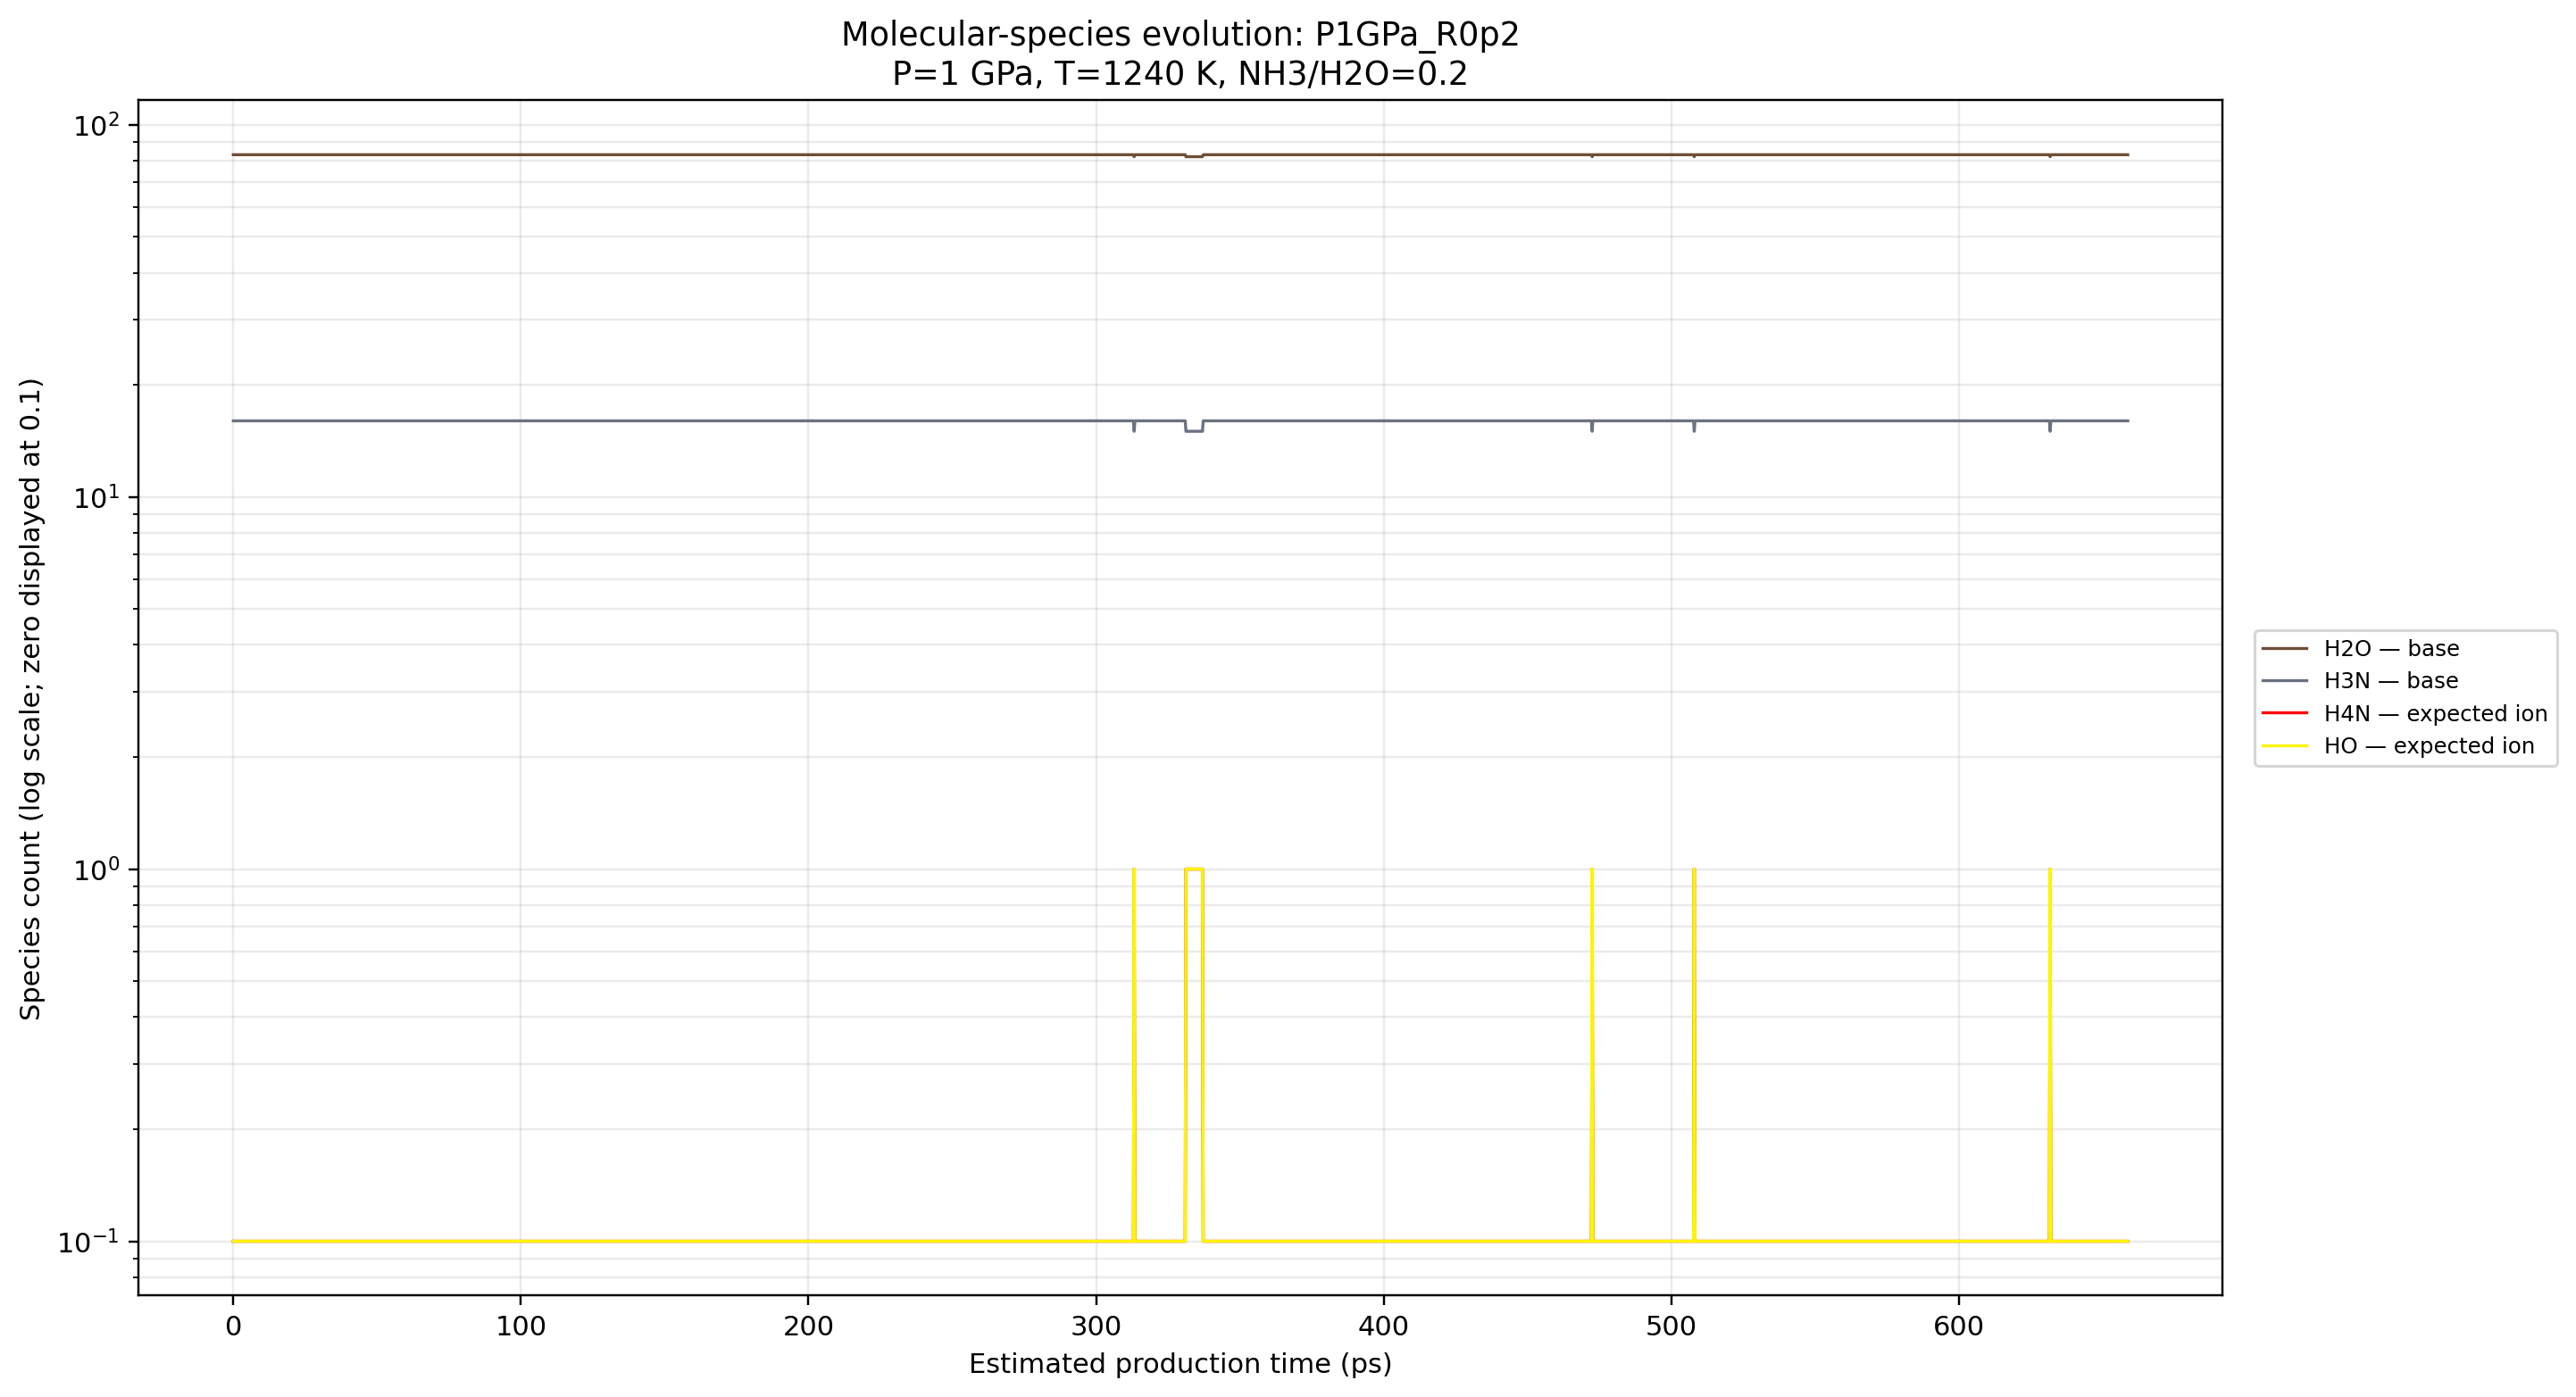

The data file committed next to this chart (first rows):
condensed_frame_index_0based, estimated_time_ps, H2O, H3N, H4N, HO
0, 0, 83, 16, 0, 0
1, 0.25, 83, 16, 0, 0
2, 0.5, 83, 16, 0, 0
3, 0.75, 83, 16, 0, 0
4, 1, 83, 16, 0, 0
5, 1.25, 83, 16, 0, 0
6, 1.5, 83, 16, 0, 0
7, 1.75, 83, 16, 0, 0
8, 2, 83, 16, 0, 0
9, 2.25, 83, 16, 0, 0
10, 2.5, 83, 16, 0, 0
11, 2.75, 83, 16, 0, 0
12, 3, 83, 16, 0, 0
13, 3.25, 83, 16, 0, 0
14, 3.5, 83, 16, 0, 0
15, 3.75, 83, 16, 0, 0
16, 4, 83, 16, 0, 0
17, 4.25, 83, 16, 0, 0
18, 4.5, 83, 16, 0, 0
19, 4.75, 83, 16, 0, 0
20, 5, 83, 16, 0, 0
21, 5.25, 83, 16, 0, 0
22, 5.5, 83, 16, 0, 0
23, 5.75, 83, 16, 0, 0
24, 6, 83, 16, 0, 0
25, 6.25, 83, 16, 0, 0
26, 6.5, 83, 16, 0, 0
27, 6.75, 83, 16, 0, 0
28, 7, 83, 16, 0, 0
29, 7.25, 83, 16, 0, 0
30, 7.5, 83, 16, 0, 0
31, 7.75, 83, 16, 0, 0
32, 8, 83, 16, 0, 0
33, 8.25, 83, 16, 0, 0
34, 8.5, 83, 16, 0, 0
35, 8.75, 83, 16, 0, 0
36, 9, 83, 16, 0, 0
37, 9.25, 83, 16, 0, 0
38, 9.5, 83, 16, 0, 0
39, 9.75, 83, 16, 0, 0
40, 10, 83, 16, 0, 0
41, 10.25, 83, 16, 0, 0
42, 10.5, 83, 16, 0, 0
43, 10.75, 83, 16, 0, 0
44, 11, 83, 16, 0, 0
45, 11.25, 83, 16, 0, 0
46, 11.5, 83, 16, 0, 0
47, 11.75, 83, 16, 0, 0
48, 12, 83, 16, 0, 0
49, 12.25, 83, 16, 0, 0
50, 12.5, 83, 16, 0, 0
51, 12.75, 83, 16, 0, 0
52, 13, 83, 16, 0, 0
53, 13.25, 83, 16, 0, 0
54, 13.5, 83, 16, 0, 0
55, 13.75, 83, 16, 0, 0
56, 14, 83, 16, 0, 0
57, 14.25, 83, 16, 0, 0
58, 14.5, 83, 16, 0, 0
59, 14.75, 83, 16, 0, 0
... 2,576 more rows
